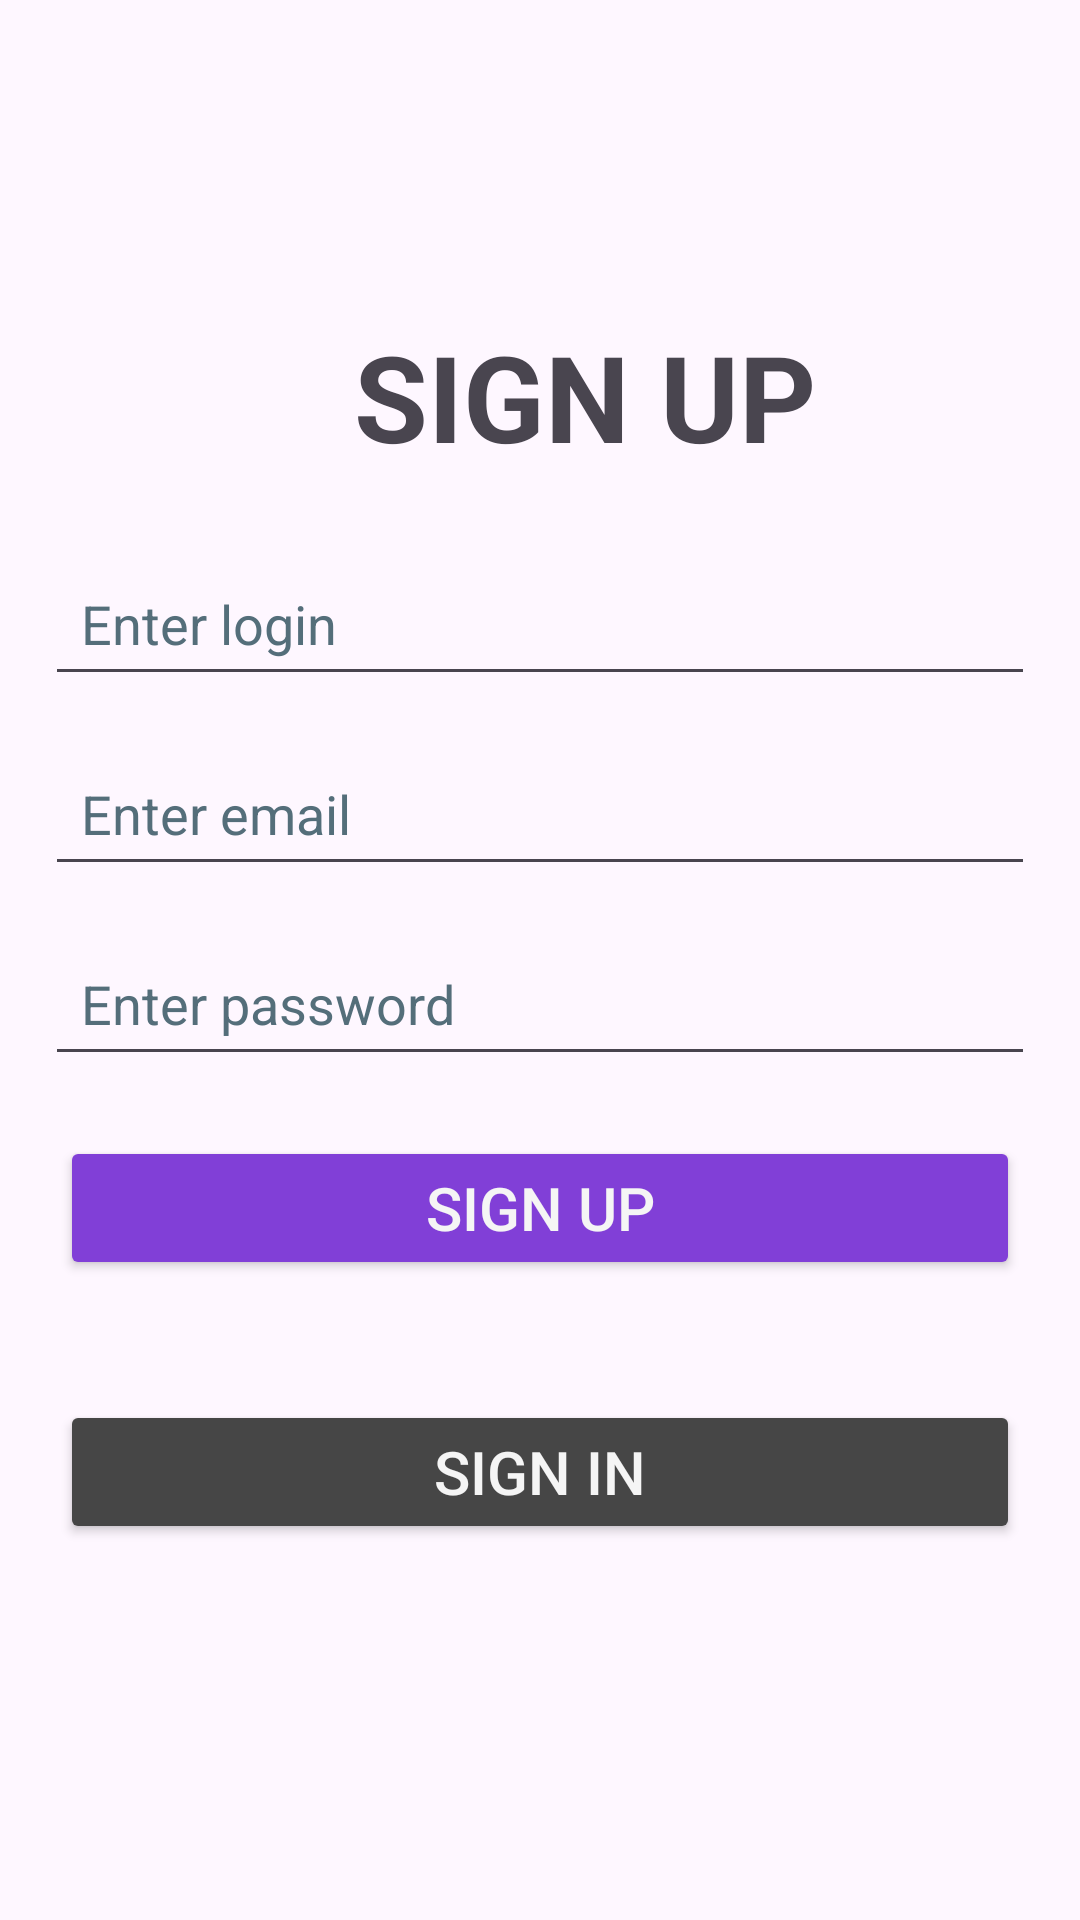

The Android layout XML behind this screen, and the referenced resources:
<!-- AndroidManifest.xml: activity theme Theme.FilmsBrowser -->
<!-- res/layout/activity_registration.xml -->
<?xml version="1.0" encoding="utf-8"?>
<LinearLayout
        xmlns:android="http://schemas.android.com/apk/res/android"
        xmlns:tools="http://schemas.android.com/tools"
        tools:context=".activity.RegistrationActivity"
        android:orientation="vertical"
        android:layout_width="match_parent"
        android:layout_height="match_parent"
        android:gravity="center">

    <TextView
            android:layout_width="wrap_content"
            android:layout_height="wrap_content"
            android:text="@string/sign_up_title"
            android:textStyle="bold"
            android:layout_marginStart="15dp"
            android:layout_marginBottom="10dp"
            android:textSize="40sp"
    />

    <LinearLayout
            android:layout_width="match_parent"
            android:layout_height="wrap_content"
            android:orientation="vertical">

        <EditText
                android:layout_width="match_parent"
                android:layout_height="wrap_content"
                android:layout_marginEnd="15dp"
                android:layout_marginStart="15dp"
                android:layout_marginTop="15dp"
                android:padding="12dp"
                android:hint="@string/enter_login"
                android:id="@+id/etLogin"
                android:textColor="@color/colorText"
                android:autofillHints="name"
                android:inputType="text"
                android:textColorHint="@color/colorTextHint"/>

        <EditText
                android:layout_width="match_parent"
                android:layout_height="wrap_content"
                android:layout_marginEnd="15dp"
                android:layout_marginStart="15dp"
                android:layout_marginTop="15dp"
                android:padding="12dp"
                android:hint="@string/enter_email"
                android:id="@+id/etEmail"
                android:textColor="@color/colorText"
                android:autofillHints="emailAddress"
                android:inputType="textEmailAddress"
                android:textColorHint="@color/colorTextHint"/>

        <EditText
                android:layout_width="match_parent"
                android:layout_height="wrap_content"
                android:layout_marginEnd="15dp"
                android:layout_marginStart="15dp"
                android:layout_marginTop="15dp"
                android:padding="12dp"
                android:hint="@string/enter_password"
                android:id="@+id/etPassword"
                android:textColor="@color/colorText"
                android:autofillHints="password"
                android:inputType="textPassword"
                android:textColorHint="@color/colorTextHint"/>

        <Button
                android:id="@+id/btnSignUp"
                android:layout_width="match_parent"
                android:layout_height="wrap_content"
                android:layout_margin="20dp"
                android:backgroundTint="@color/colorPrimaryDark"
                android:textColor="@color/colorTextBackground"
                android:textSize="20sp"
                android:text="@string/sign_up"/>

        <Button
                android:id="@+id/btnSignIn"
                android:layout_width="match_parent"
                android:layout_height="wrap_content"
                android:layout_margin="20dp"
                android:backgroundTint="@color/buttonGray"
                android:textColor="@color/colorTextBackground"
                android:text="@string/sign_in"
                android:textSize="20sp"/>
    </LinearLayout>

</LinearLayout>
<!-- resources referenced by this layout -->
<resources>
  <color name="buttonGray">#464646</color>
  <color name="colorPrimaryDark">#813FD7</color>
  <color name="colorText">#EEEEEE</color>
  <color name="colorTextBackground">#F5F5F5</color>
  <color name="colorTextHint">#546E7A</color>
  <string name="enter_email">Enter email</string>
  <string name="enter_login">Enter login</string>
  <string name="enter_password">Enter password</string>
  <string name="sign_in">Sign In</string>
  <string name="sign_up">Sign Up</string>
  <string name="sign_up_title">SIGN UP</string>
  <style name="Theme.FilmsBrowser" parent="Base.Theme.FilmsBrowser" />
  <style name="Base.Theme.FilmsBrowser" parent="Theme.Material3.DayNight.NoActionBar">
          
          
      </style>
</resources>
